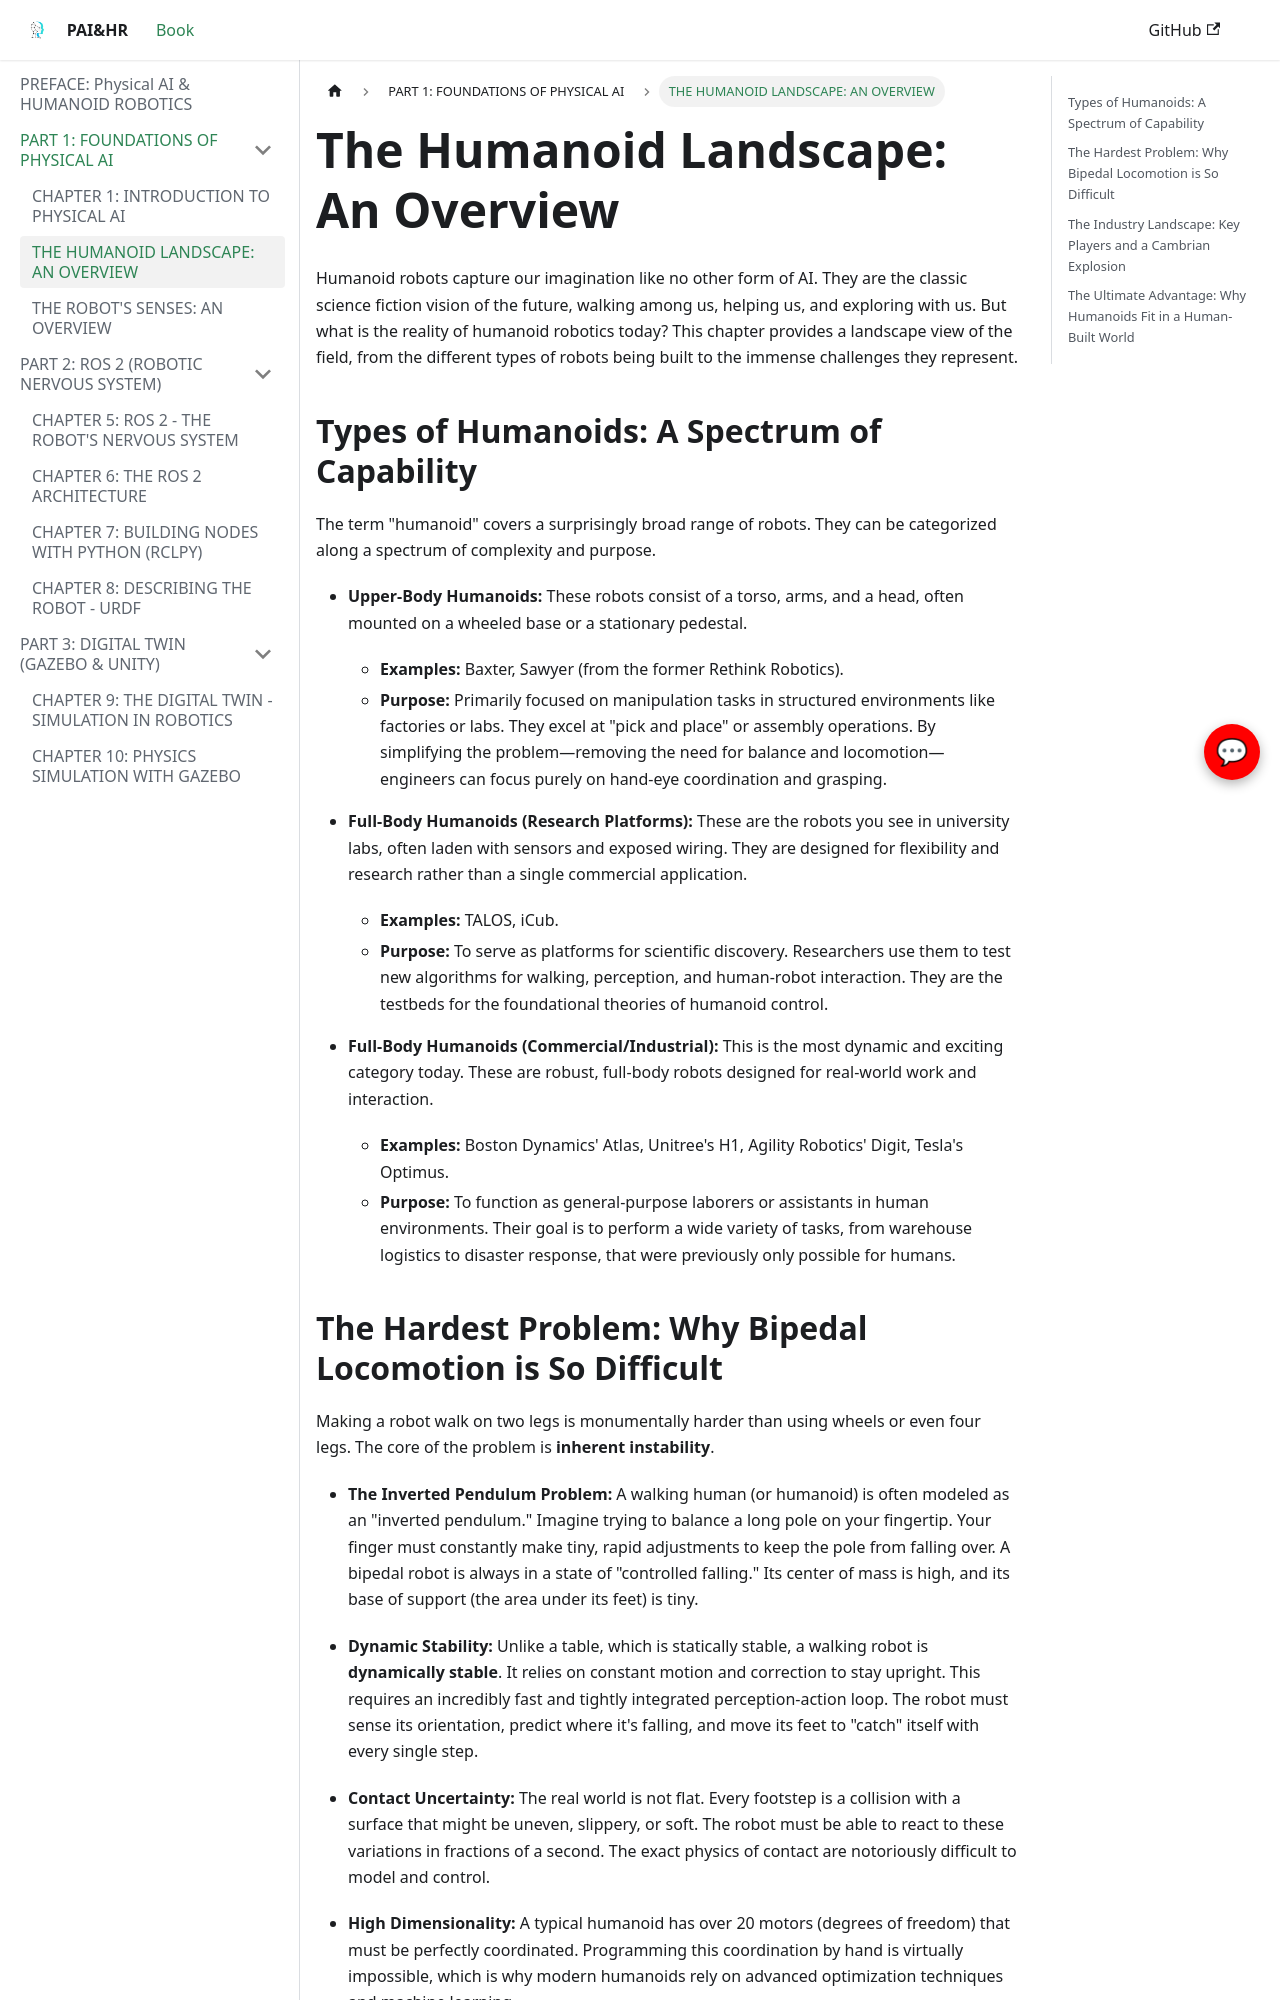

repository: sngraphics12/Robotics-book · page: part-1-foundations/humanoid-landscape/index.html · generator: docusaurus

---
title: "The Humanoid Landscape: An Overview"
sidebar_label: "THE HUMANOID LANDSCAPE: AN OVERVIEW"
---

# The Humanoid Landscape: An Overview

Humanoid robots capture our imagination like no other form of AI. They are the classic science fiction vision of the future, walking among us, helping us, and exploring with us. But what is the reality of humanoid robotics today? This chapter provides a landscape view of the field, from the different types of robots being built to the immense challenges they represent.

## Types of Humanoids: A Spectrum of Capability

The term "humanoid" covers a surprisingly broad range of robots. They can be categorized along a spectrum of complexity and purpose.

-   **Upper-Body Humanoids:** These robots consist of a torso, arms, and a head, often mounted on a wheeled base or a stationary pedestal.
    -   **Examples:** Baxter, Sawyer (from the former Rethink Robotics).
    -   **Purpose:** Primarily focused on manipulation tasks in structured environments like factories or labs. They excel at "pick and place" or assembly operations. By simplifying the problem—removing the need for balance and locomotion—engineers can focus purely on hand-eye coordination and grasping.

-   **Full-Body Humanoids (Research Platforms):** These are the robots you see in university labs, often laden with sensors and exposed wiring. They are designed for flexibility and research rather than a single commercial application.
    -   **Examples:** TALOS, iCub.
    -   **Purpose:** To serve as platforms for scientific discovery. Researchers use them to test new algorithms for walking, perception, and human-robot interaction. They are the testbeds for the foundational theories of humanoid control.

-   **Full-Body Humanoids (Commercial/Industrial):** This is the most dynamic and exciting category today. These are robust, full-body robots designed for real-world work and interaction.
    -   **Examples:** Boston Dynamics' Atlas, Unitree's H1, Agility Robotics' Digit, Tesla's Optimus.
    -   **Purpose:** To function as general-purpose laborers or assistants in human environments. Their goal is to perform a wide variety of tasks, from warehouse logistics to disaster response, that were previously only possible for humans.
